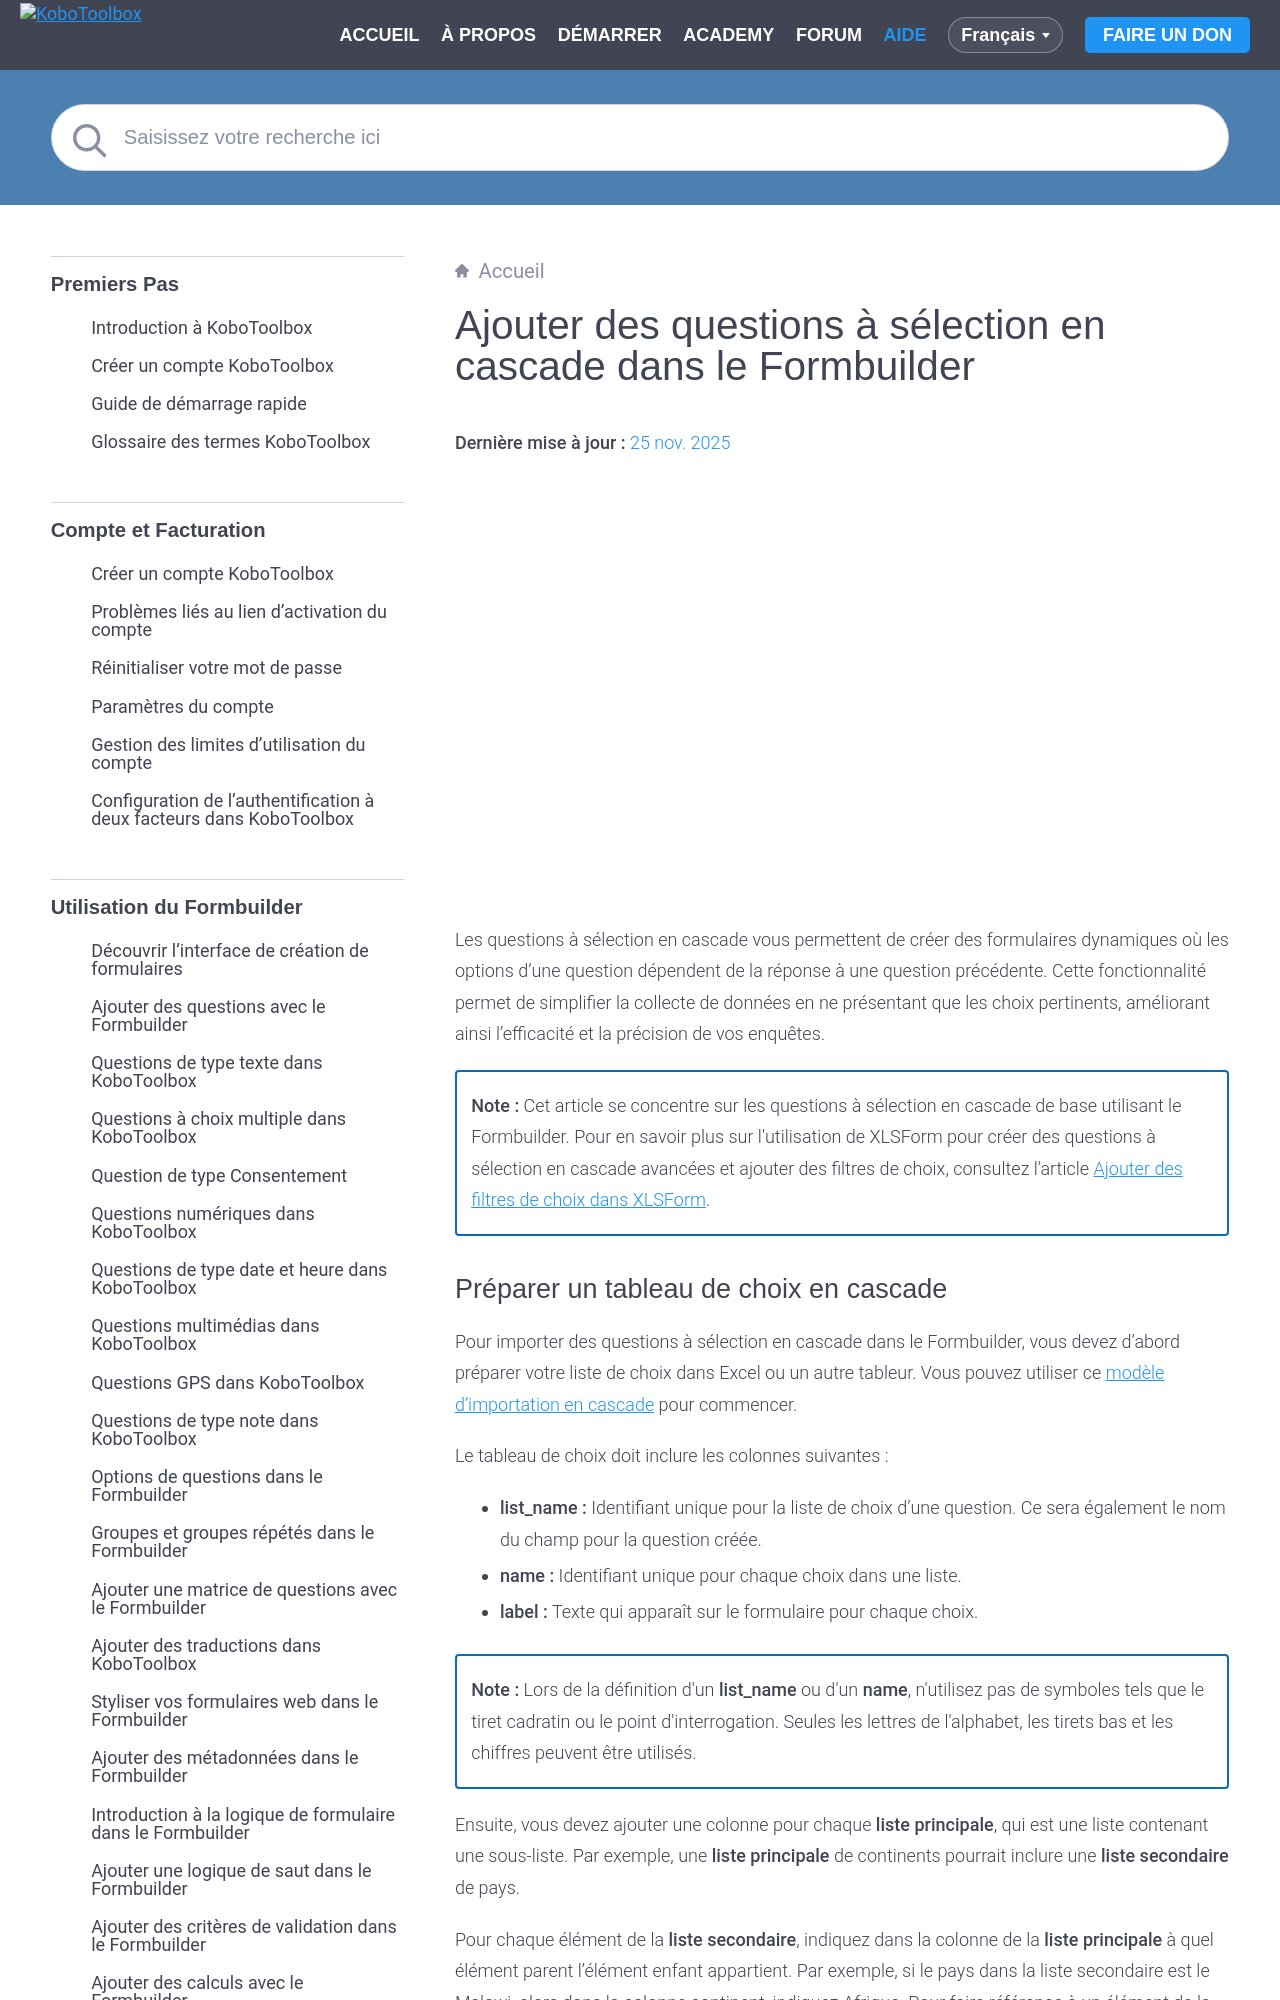

repository: kobotoolbox/docs · page: fr/cascading_select.html · generator: sphinx

# Ajouter des questions à sélection en cascade dans le Formbuilder
**Dernière mise à jour :** <a href="https://github.com/kobotoolbox/docs/blob/81d7045e8e9d21afcd7d94ef5c3c0fc97ce36be2/source/cascading_select.md" class="reference">25 nov. 2025</a>

<iframe src="https://www.youtube.com/embed/JDDNmErhV7o?si=S2k3G0sadiFJursu&cc_lang_pref=fr&hl=fr" style="width: 100%; aspect-ratio: 16 / 9; height: auto; border: 0;" title="YouTube video player" frameborder="0" allow="accelerometer; autoplay; clipboard-write; encrypted-media; gyroscope; picture-in-picture; web-share" allowfullscreen></iframe>

Les questions à sélection en cascade vous permettent de créer des formulaires dynamiques où les options d'une question dépendent de la réponse à une question précédente. Cette fonctionnalité permet de simplifier la collecte de données en ne présentant que les choix pertinents, améliorant ainsi l'efficacité et la précision de vos enquêtes.

<p class="note">
  <strong>Note :</strong> Cet article se concentre sur les questions à sélection en cascade de base utilisant le Formbuilder. Pour en savoir plus sur l'utilisation de XLSForm pour créer des questions à sélection en cascade avancées et ajouter des filtres de choix, consultez l'article <a href="../fr/choice_filters_xls.html">Ajouter des filtres de choix dans XLSForm</a>.
</p>
